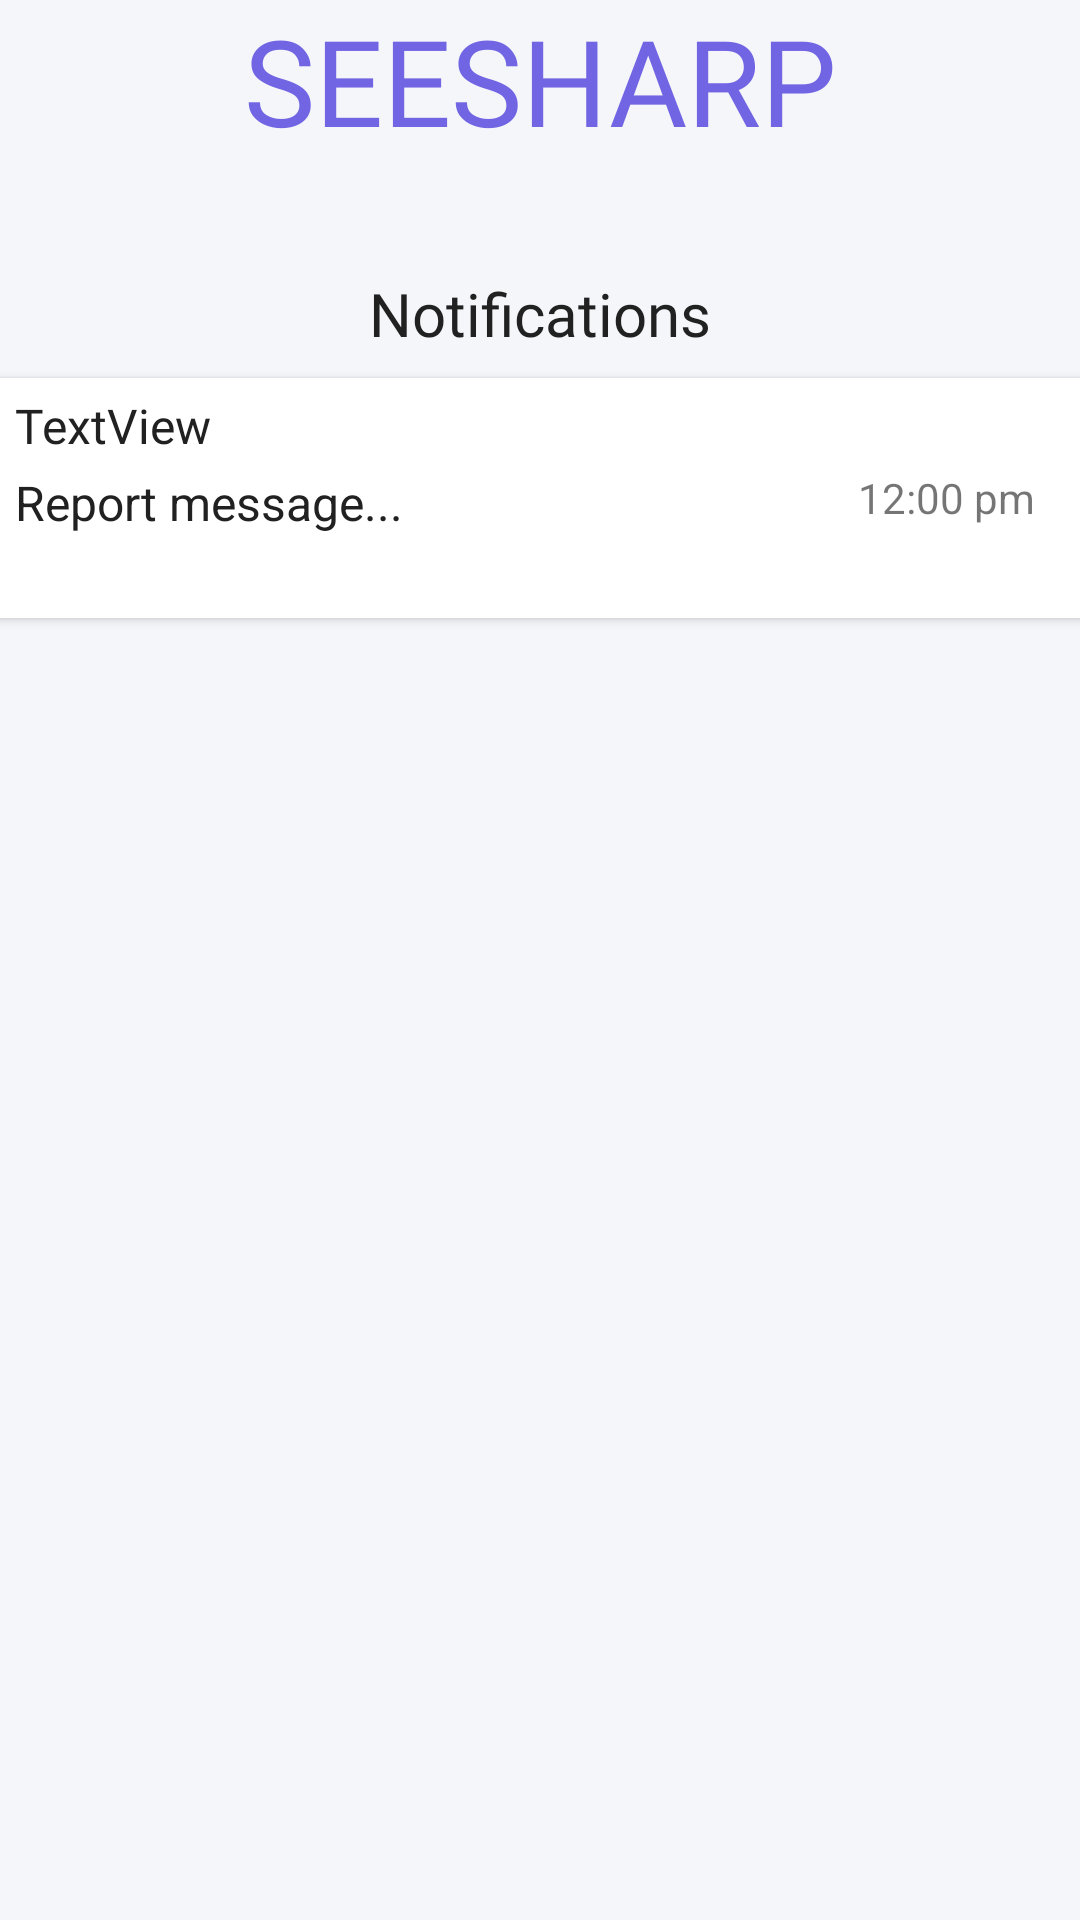

Layout XML and referenced resources for this Android screen:
<!-- AndroidManifest.xml: application theme Theme.MaterialComponents.Light.NoActionBar -->
<!-- res/layout/activity_notifications.xml -->
<?xml version="1.0" encoding="utf-8"?>
<androidx.constraintlayout.widget.ConstraintLayout xmlns:android="http://schemas.android.com/apk/res/android"
    xmlns:app="http://schemas.android.com/apk/res-auto"
    xmlns:tools="http://schemas.android.com/tools"
    android:layout_width="match_parent"
    android:layout_height="match_parent"
    android:background="@color/purple_white"
    tools:context=".activities.parent.NotificationsActivity">

    <LinearLayout
        android:id="@+id/seesharp"
        android:layout_width="0dp"
        android:layout_height="wrap_content"
        android:background="@color/transparent"
        android:orientation="vertical"
        app:layout_constraintEnd_toEndOf="parent"
        app:layout_constraintStart_toStartOf="parent"
        app:layout_constraintTop_toTopOf="parent">

        <TextView
            android:id="@+id/textView9"
            android:layout_width="match_parent"
            android:layout_height="91dp"
            android:background="@color/transparent"
            android:fontFamily="@font/bungee"
            android:text="SEESHARP"
            android:textAlignment="center"
            android:textColor="@color/primary"
            android:textSize="40sp" />

        <TextView
            android:id="@+id/activity_title"
            android:layout_width="match_parent"
            android:layout_height="wrap_content"
            android:fontFamily="@font/roboto_bold"
            android:text="Notifications"
            android:textAlignment="center"
            android:textColor="@color/light_black"
            android:textSize="20sp" />

    </LinearLayout>

    <LinearLayout
        android:layout_width="411dp"
        android:layout_height="96dp"
        android:orientation="vertical"
        app:layout_constraintEnd_toEndOf="parent"
        app:layout_constraintStart_toStartOf="parent"
        app:layout_constraintTop_toBottomOf="@+id/seesharp">

        <androidx.cardview.widget.CardView
            android:layout_width="match_parent"
            android:layout_height="match_parent"
            android:layout_marginHorizontal="15dp"
            android:layout_marginVertical="8dp"
            app:cardCornerRadius="10dp">

            <LinearLayout
                android:layout_width="match_parent"
                android:layout_height="match_parent"
                android:layout_marginHorizontal="15dp"
                android:orientation="horizontal">

                <LinearLayout
                    android:layout_width="248dp"
                    android:layout_height="match_parent"
                    android:layout_weight="1"
                    android:orientation="vertical">

                    <TextView
                        android:id="@+id/textView23"
                        android:layout_width="match_parent"
                        android:layout_height="61dp"
                        android:layout_weight="1"
                        android:fontFamily="@font/roboto_bold"
                        android:paddingTop="5dp"
                        android:text="TextView"
                        android:textColor="@color/light_black"
                        android:textSize="16sp" />

                    <TextView
                        android:id="@+id/textView20"
                        android:layout_width="match_parent"
                        android:layout_height="match_parent"
                        android:layout_weight="1"
                        android:text="Report message..."
                        android:textColor="@color/light_black"
                        android:textSize="16sp" />
                </LinearLayout>

                <TextView
                    android:id="@+id/textView21"
                    android:layout_width="wrap_content"
                    android:layout_height="match_parent"
                    android:layout_weight="1"
                    android:gravity="center"
                    android:text="12:00 pm" />
            </LinearLayout>
        </androidx.cardview.widget.CardView>
    </LinearLayout>
</androidx.constraintlayout.widget.ConstraintLayout>
<!-- resources referenced by this layout -->
<resources>
  <color name="light_black">#FF212121</color>
  <color name="primary">#FF7165e3</color>
  <color name="purple_white">#FFf5f6fa</color>
  <color name="transparent">#00FFFFFF</color>
</resources>
